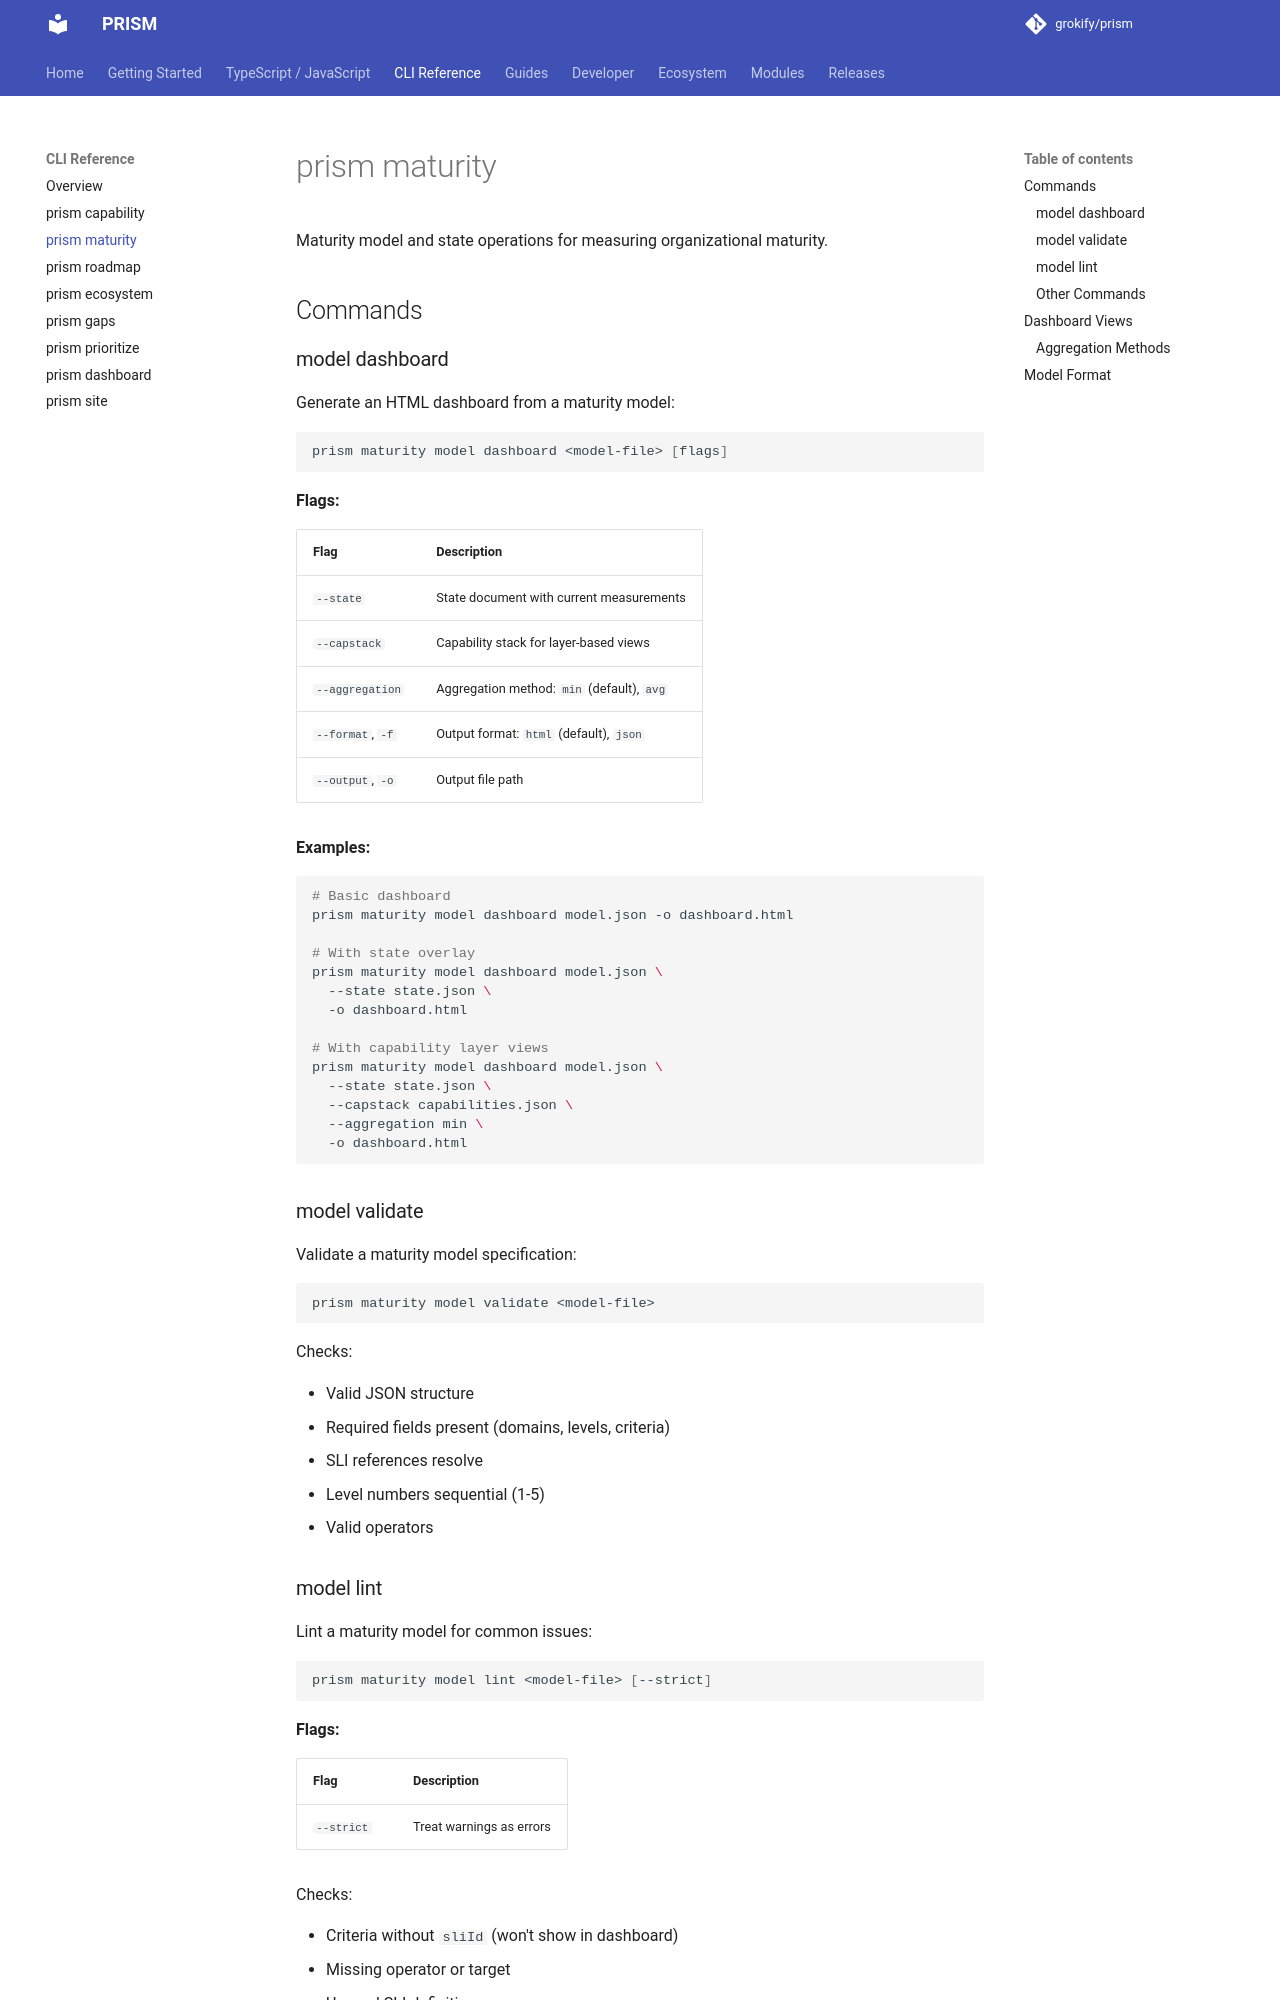

repository: grokify/prism · page: cli/maturity/index.html · generator: mkdocs

# prism maturity

Maturity model and state operations for measuring organizational maturity.

## Commands

### model dashboard

Generate an HTML dashboard from a maturity model:

```bash
prism maturity model dashboard <model-file> [flags]
```

**Flags:**

| Flag | Description |
|------|-------------|
| `--state` | State document with current measurements |
| `--capstack` | Capability stack for layer-based views |
| `--aggregation` | Aggregation method: `min` (default), `avg` |
| `--format`, `-f` | Output format: `html` (default), `json` |
| `--output`, `-o` | Output file path |

**Examples:**

```bash
# Basic dashboard
prism maturity model dashboard model.json -o dashboard.html

# With state overlay
prism maturity model dashboard model.json \
  --state state.json \
  -o dashboard.html

# With capability layer views
prism maturity model dashboard model.json \
  --state state.json \
  --capstack capabilities.json \
  --aggregation min \
  -o dashboard.html
```

### model validate

Validate a maturity model specification:

```bash
prism maturity model validate <model-file>
```

Checks:

- Valid JSON structure
- Required fields present (domains, levels, criteria)
- SLI references resolve
- Level numbers sequential (1-5)
- Valid operators

### model lint

Lint a maturity model for common issues:

```bash
prism maturity model lint <model-file> [--strict]
```

**Flags:**

| Flag | Description |
|------|-------------|
| `--strict` | Treat warnings as errors |

Checks:

- Criteria without `sliId` (won't show in dashboard)
- Missing operator or target
- Unused SLI definitions
- Missing units
- Threshold coverage gaps

**Exit codes:**

- `0` - No issues
- `1` - Warnings found
- `2` - Errors found
